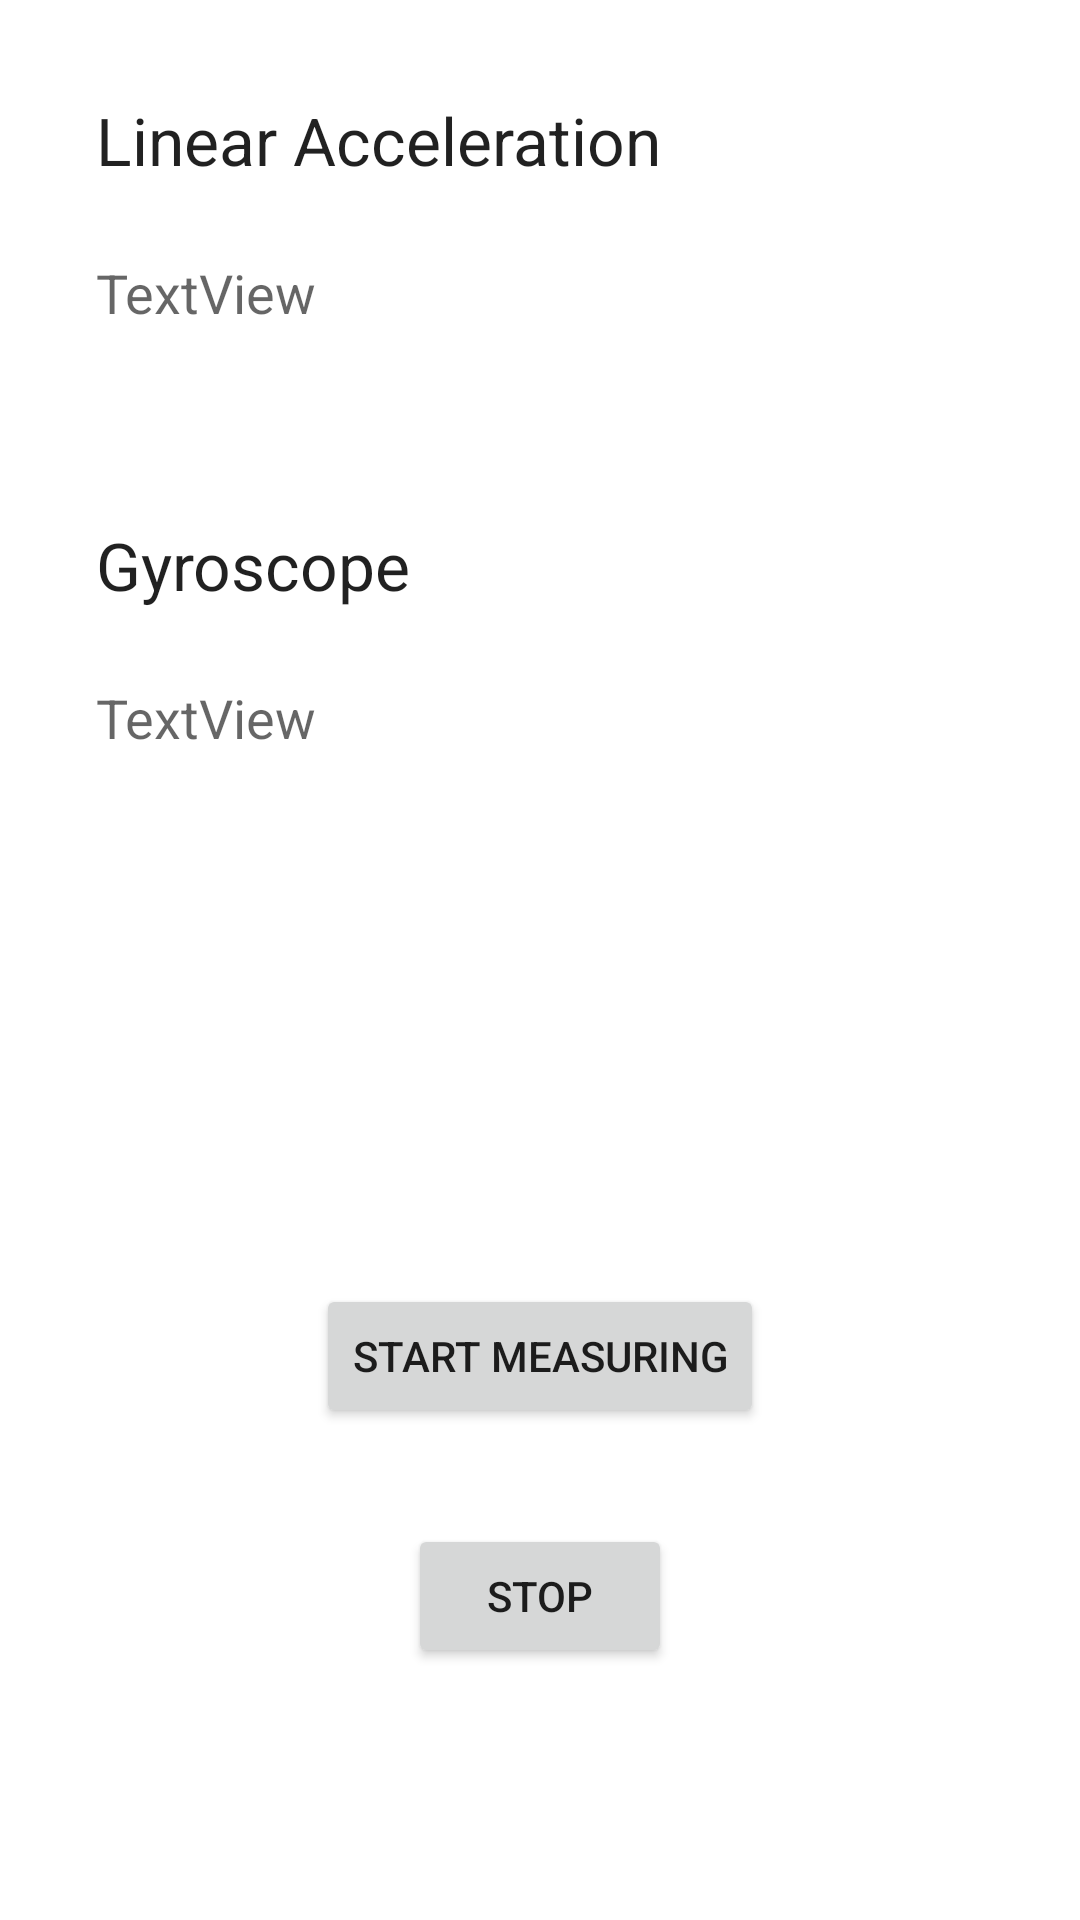

Produce the Android XML layout that renders to this screen, including the resource entries it uses.
<!-- AndroidManifest.xml: application theme AppTheme.NoActionBar -->
<!-- res/layout/activity_sensors.xml -->
<?xml version="1.0" encoding="utf-8"?>
<androidx.constraintlayout.widget.ConstraintLayout
        xmlns:android="http://schemas.android.com/apk/res/android"
        xmlns:app="http://schemas.android.com/apk/res-auto"
        xmlns:tools="http://schemas.android.com/tools"
        android:layout_width="match_parent" android:layout_height="match_parent">

    <TextView
            android:id="@+id/textView3"
            android:layout_width="wrap_content"
            android:layout_height="wrap_content"
            android:layout_marginStart="32dp"
            android:layout_marginTop="32dp"
            android:text="Linear Acceleration"
            android:textAppearance="@style/TextAppearance.AppCompat.Large"
            app:layout_constraintStart_toStartOf="parent"
            app:layout_constraintTop_toTopOf="parent" />

    <TextView
            android:id="@+id/linearAccelerationView"
            android:layout_width="wrap_content"
            android:layout_height="wrap_content"
            android:layout_marginStart="32dp"
            android:layout_marginTop="24dp"
            android:text="TextView"
            android:textAppearance="@style/TextAppearance.AppCompat.Medium"
            app:layout_constraintStart_toStartOf="parent"
            app:layout_constraintTop_toBottomOf="@+id/textView3" />

    <TextView
            android:id="@+id/textView5"
            android:layout_width="wrap_content"
            android:layout_height="wrap_content"
            android:layout_marginStart="32dp"
            android:layout_marginTop="64dp"
            android:text="Gyroscope"
            android:textAppearance="@style/TextAppearance.AppCompat.Large"
            app:layout_constraintStart_toStartOf="parent"
            app:layout_constraintTop_toBottomOf="@+id/linearAccelerationView" />

    <TextView
            android:id="@+id/gyroscopeView"
            android:layout_width="wrap_content"
            android:layout_height="wrap_content"
            android:layout_marginStart="32dp"
            android:layout_marginTop="24dp"
            android:text="TextView"
            android:textAppearance="@style/TextAppearance.AppCompat.Medium"
            app:layout_constraintStart_toStartOf="parent"
            app:layout_constraintTop_toBottomOf="@+id/textView5" />

    <Button
            android:id="@+id/buttonStartMeasuring"
            android:layout_width="wrap_content"
            android:layout_height="wrap_content"
            android:layout_marginBottom="32dp"
            android:text="Start Measuring"
            app:layout_constraintBottom_toTopOf="@+id/buttonStop"
            app:layout_constraintEnd_toEndOf="parent"
            app:layout_constraintStart_toStartOf="parent" />

    <Button
            android:id="@+id/buttonStop"
            android:layout_width="wrap_content"
            android:layout_height="wrap_content"
            android:layout_marginBottom="84dp"
            android:text="Stop"
            app:layout_constraintBottom_toBottomOf="parent"
            app:layout_constraintEnd_toEndOf="parent"
            app:layout_constraintStart_toStartOf="parent" />

</androidx.constraintlayout.widget.ConstraintLayout>
<!-- resources referenced by this layout -->
<resources>
  <style name="AppTheme.NoActionBar" parent="Theme.MaterialComponents.Light.NoActionBar">
          
          <item name="colorPrimary">@color/colorPrimary</item>
          <item name="colorPrimaryDark">@color/colorPrimaryDark</item>
          <item name="colorAccent">@color/colorAccent</item>
      </style>
  <color name="colorPrimary">#ff3f6c</color>
  <color name="colorPrimaryDark">#D81B60</color>
  <color name="colorAccent">#f6f6f6</color>
</resources>
